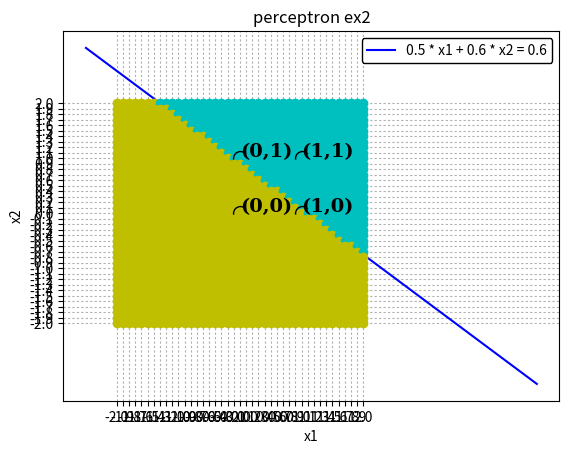

Write the Python code that produced this figure.
import numpy as np
import matplotlib.pyplot as plt

x = list(map(lambda i: round(i), np.arange(-2.1,2.1,step = 0.1)))
y = list(map(lambda i: round(i), np.arange(-2.1,2.1,step = 0.1)))

mini = 0.000001
weight1, weight2, thres = (0.5, 0.6, 0.55)

font1 = {'family': 'serif',
      'color':  'black',
      'weight': 'bold',
      'size': 14}

def perceptron(w1, w2, x1, x2):
    if(w1 * x1 + w2 * x2 > thres or abs(w1 * x1 + w2 * x2 - thres) < 0.000001):
        plt.plot(x1, x2, "co", markersize = 6, visible = True)
    else:
        plt.plot(x1, x2, "yo", markersize = 6, visible = True)
    if (abs(x1 - 1.0) < mini or abs(x1) < mini) and \
        (abs(x2 - 1.0) < mini  or abs(x2) < mini):
        plt.text(x1,x2+0.02,'({},{})'.format(round(x1), round(x2)), fontdict = font1)
        plt.plot(x1, x2, "ko", markersize = 10, fillstyle = 'none')

def line(x1, x2):
    plt.plot(x1,x2, "b-", label = (str(weight1) + ' * ' + \
        'x1 + ' + str(weight2) + ' * ' + 'x2 = ' + str(round(thres,1))), visible = True)

# round ver
x1 = list(map(lambda i: round((thres - weight2 * i) / weight1, 4), np.arange(-3.1,3.1,step = 0.1)))
x2 = list(map(lambda i: round((thres - weight1 * i) / weight2, 4), x1))

''' no round
x1 = list(map(lambda i: (thres - weight2 * i) / weight1, np.arange(-2.1,2.1,step = 0.1)))
x2 = list(map(lambda i: (thres - weight1 * i) / weight2, x1))
'''

#r 로 하면은 선, ro 라고 하면 점이된다.
line(x1, x2)
plt.plot([-2, 2], [0,0], "k", [0,0], [-2,2], "k", linewidth = 2)
plt.xlabel("x1")
plt.ylabel('x2')
plt.title("perceptron ex2")

for x2 in np.arange(2.0,-2.1,-0.1):
    for x1 in np.arange(-2.0, 2.1, 0.1):
        perceptron(weight1, weight2,x1,x2)

plt.xticks(np.linspace(x[0], x[-1], 41))
plt.yticks(np.linspace(y[0], y[-1], 41))
plt.legend(loc = 'upper right', edgecolor = 'k', framealpha = 1.0)
plt.grid(True, dashes = (2,2))
plt.show()